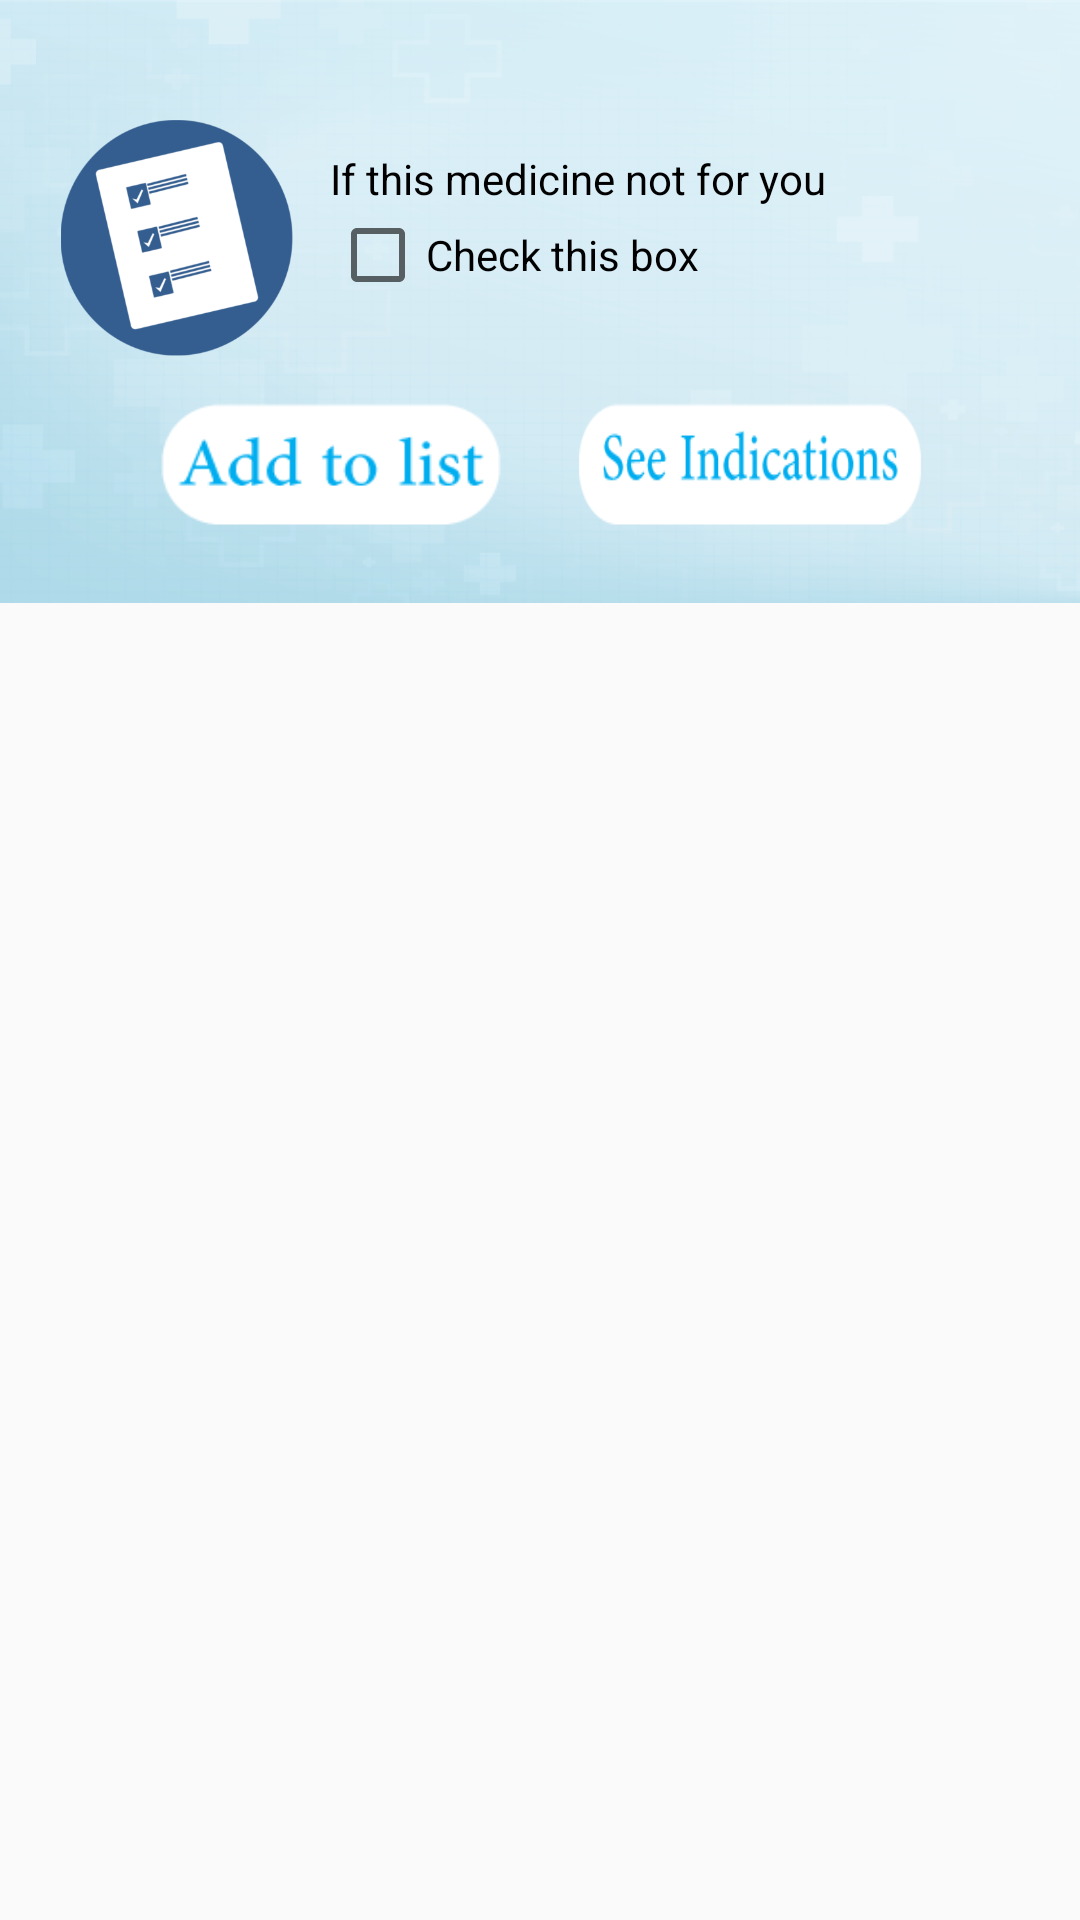

Reconstruct the res/layout file that produces this screen, plus the resources it refers to.
<!-- AndroidManifest.xml: application theme AppTheme.NoActionBar -->
<!-- res/layout/order_custom_dialog.xml -->
<RelativeLayout
    android:layout_width="wrap_content"
    android:layout_height="wrap_content"
    xmlns:android="http://schemas.android.com/apk/res/android">
    <ImageView
        android:src="@drawable/login_background"
        android:scaleType="fitXY"
        android:layout_width="0dp"
        android:layout_height="0dp"
        android:layout_alignTop="@+id/activation_layout"
        android:layout_alignBottom="@id/activation_layout"
        android:layout_alignLeft="@id/activation_layout"
        android:layout_alignRight="@id/activation_layout" />
    <RelativeLayout
        android:id="@+id/activation_layout"
        android:layout_width="wrap_content"
        android:layout_height="wrap_content">
<ImageView
    android:id="@+id/image"
    android:src="@drawable/order_dialog_icon"
    android:layout_width="80dp"
    android:layout_marginTop="40dp"
    android:layout_marginLeft="20dp"
    android:layout_marginRight="10dp"
    android:layout_height="80dp" />

<TextView
android:id="@+id/text"
android:layout_width="fill_parent"
android:layout_height="wrap_content"
android:textColor="#000"
    android:text="If this medicine not for you"
    android:layout_alignTop="@+id/image"
android:layout_toRightOf="@+id/image"
    android:layout_marginTop="10dp"
    />
<CheckBox
    android:layout_width="wrap_content"
    android:layout_height="wrap_content"
    android:layout_toRightOf="@+id/image"
    android:id="@+id/forOthers"
    android:text="Check this box"
    android:layout_below="@+id/text"
    />
        <EditText
            android:hint="Enter his/her Id"
            android:visibility="gone"
            android:id="@+id/otherId"
            android:ems="7"
            android:layout_alignLeft="@+id/forOthers"
            android:layout_below="@+id/forOthers"
            android:layout_width="wrap_content"
            android:layout_height="wrap_content" />
    <LinearLayout
        android:layout_marginBottom="10dp"
        android:layout_centerHorizontal="true"
        android:layout_marginTop="20dp"
        android:layout_below="@+id/otherId"
        android:orientation="horizontal"
        android:layout_width="wrap_content"
        android:layout_height="wrap_content">
<Button
android:id="@+id/dialogButtonOK"
android:layout_width="120dp"
android:layout_height="50dp"
    android:background="@drawable/addtolist_btn"
    android:layout_margin="10dp"
    />
<Button
    android:id="@+id/indecation"
    android:layout_width="120dp"
    android:layout_height="50dp"
    android:background="@drawable/see_btn"
    android:layout_toRightOf="@+id/dialogButtonOK"
    android:layout_margin="10dp"

    />
    </LinearLayout>
</RelativeLayout>
    </RelativeLayout>
<!-- resources referenced by this layout -->
<resources>
  <!-- drawable addtolist_btn (drawable) -->
  <?xml version="1.0" encoding="utf-8"?>
  <selector xmlns:android="http://schemas.android.com/apk/res/android">
      <item android:state_focused="false" android:state_pressed="true" android:drawable="@drawable/addtolist2"/>
      <item android:state_focused="false" android:state_pressed="false" android:drawable="@drawable/addtolist"/>
  </selector>
  <!-- drawable login_background: png bitmap (drawable, 118928 bytes) -->
  <!-- drawable order_dialog_icon: png bitmap (drawable, 33781 bytes) -->
  <!-- drawable see_btn (drawable) -->
  <?xml version="1.0" encoding="utf-8"?>
  <selector xmlns:android="http://schemas.android.com/apk/res/android">
      <item android:state_focused="false" android:state_pressed="true" android:drawable="@drawable/seeindication2"/>
      <item android:state_focused="false" android:state_pressed="false" android:drawable="@drawable/seeindication"/>
  </selector>
  <style name="AppTheme.NoActionBar">
          <item name="windowActionBar">false</item>
          <item name="windowNoTitle">true</item>
          <item name="@android:panelBackground">@color/menu_color</item>
      </style>
  <!-- drawable addtolist2: png bitmap (drawable, 3073 bytes) -->
  <!-- drawable addtolist: png bitmap (drawable, 3057 bytes) -->
  <!-- drawable seeindication2: png bitmap (drawable, 4179 bytes) -->
  <!-- drawable seeindication: png bitmap (drawable, 4019 bytes) -->
  <color name="menu_color">#fff</color>
</resources>
